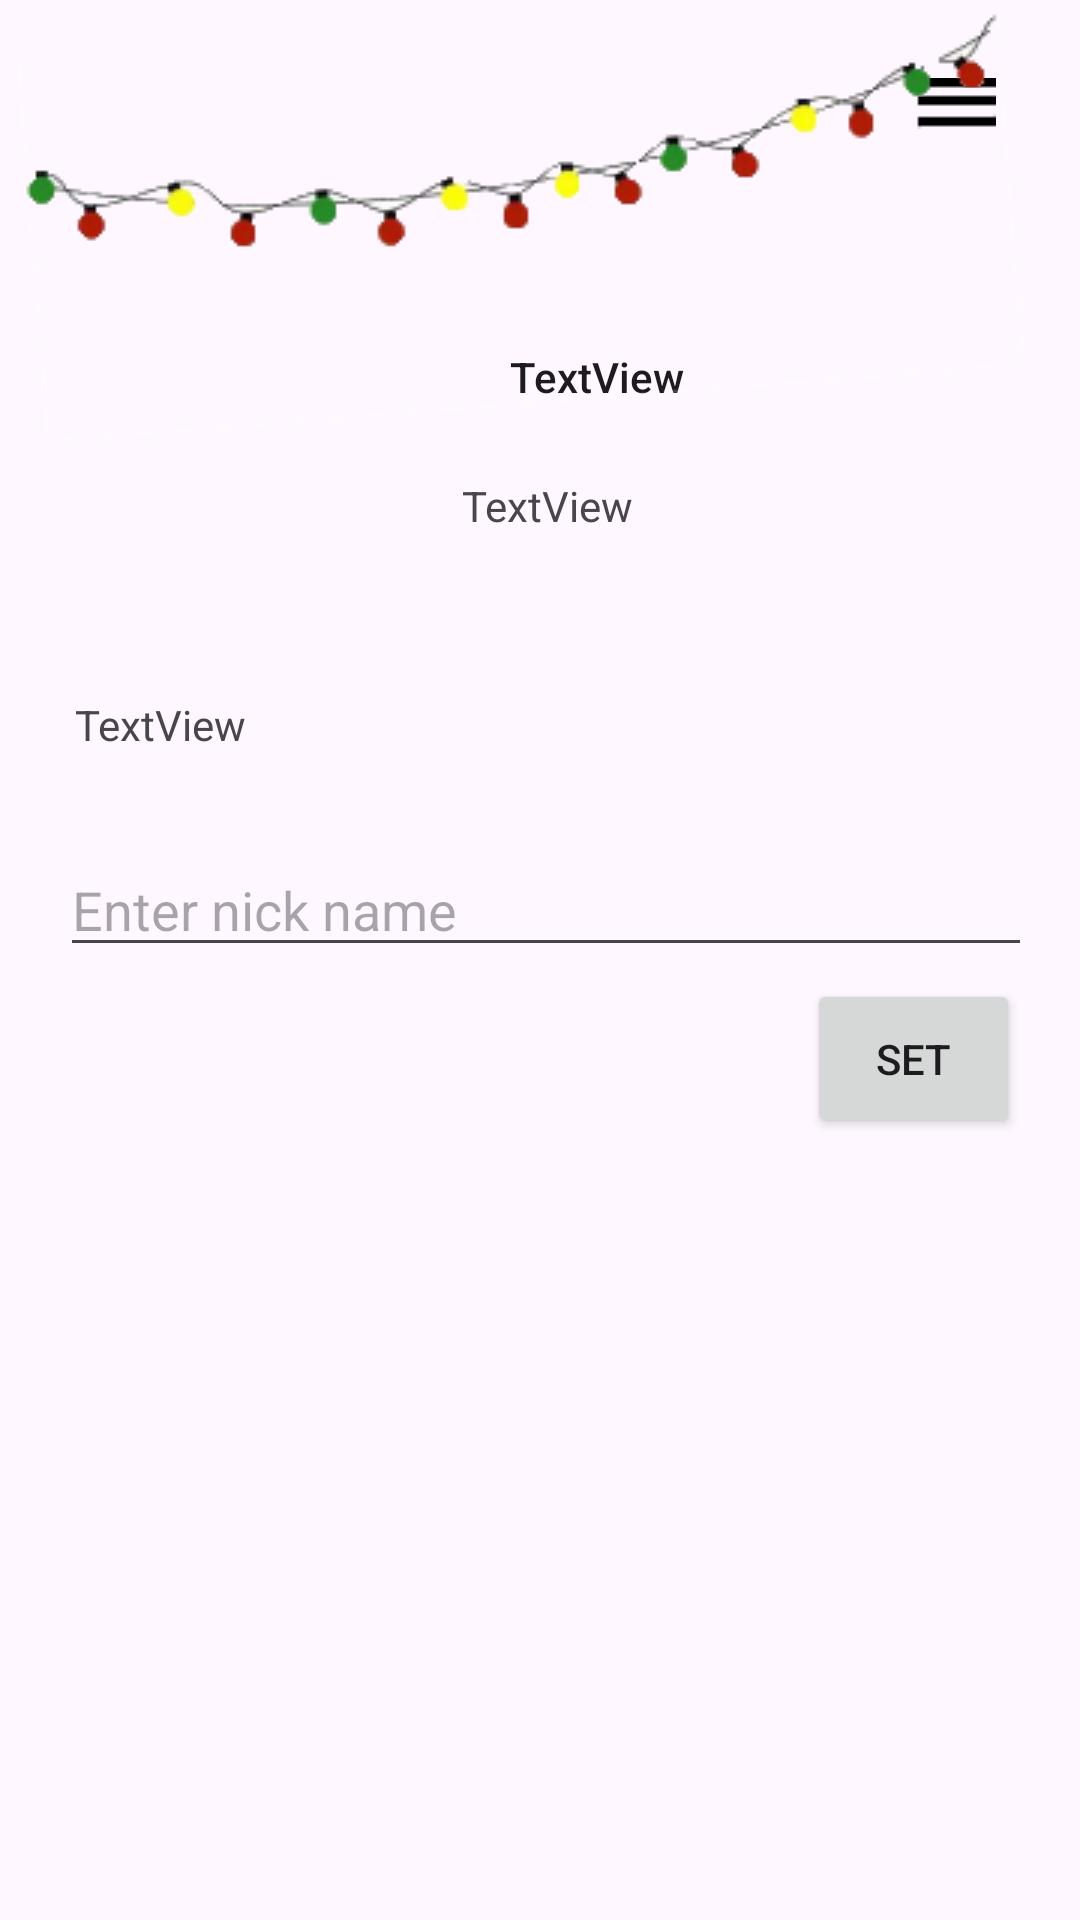

Here is an Android app screen rendered from its layout file. Give the layout XML and the strings, colors and styles it references.
<!-- AndroidManifest.xml: application theme Theme.Material3.Light.NoActionBar -->
<!-- res/layout/activity_my_profile.xml -->
<?xml version="1.0" encoding="utf-8"?>
<androidx.constraintlayout.widget.ConstraintLayout xmlns:android="http://schemas.android.com/apk/res/android"
    xmlns:app="http://schemas.android.com/apk/res-auto"
    xmlns:tools="http://schemas.android.com/tools"
    android:layout_width="match_parent"
    android:layout_height="match_parent"
    tools:context=".UI.MyProfileActivity">

    <ImageButton
        android:id="@+id/threeDotsMyProfileAct"
        android:layout_width="wrap_content"
        android:layout_height="wrap_content"
        android:layout_marginTop="16dp"
        android:layout_marginEnd="16dp"
        android:backgroundTint="#00FFFFFF"
        android:scaleType="centerCrop"
        app:layout_constraintEnd_toEndOf="parent"
        app:layout_constraintTop_toTopOf="parent"
        app:srcCompat="@drawable/three_dots" />

    <ImageView
        android:id="@+id/userPhotoMyProfileAct"
        android:layout_width="130dp"
        android:layout_height="130dp"
        android:layout_marginStart="12dp"
        android:layout_marginTop="72dp"
        app:layout_constraintStart_toStartOf="parent"
        app:layout_constraintTop_toTopOf="parent"
        tools:srcCompat="@tools:sample/avatars" />

    <TextView
        android:id="@+id/currentNickNameMyProfileAct"
        android:layout_width="wrap_content"
        android:layout_height="wrap_content"
        android:layout_marginStart="25dp"
        android:layout_marginTop="30dp"
        android:text="TextView"
        app:layout_constraintStart_toStartOf="parent"
        app:layout_constraintTop_toBottomOf="@+id/userPhotoMyProfileAct" />

    <TextView
        android:id="@+id/idTextViewMyProfileAct"
        android:layout_width="wrap_content"
        android:layout_height="wrap_content"
        android:layout_marginStart="12dp"
        android:layout_marginTop="24dp"
        android:text="TextView"
        app:layout_constraintStart_toEndOf="@+id/userPhotoMyProfileAct"
        app:layout_constraintTop_toBottomOf="@+id/displayNameMyProfileAct" />

    <com.google.android.material.textfield.TextInputEditText
        android:id="@+id/nickNameInputActivityMyProfile"
        android:layout_width="match_parent"
        android:layout_height="wrap_content"
        android:layout_marginStart="20dp"
        android:layout_marginTop="30dp"
        android:layout_marginEnd="16dp"
        android:hint="@string/enter_nick_name"
        app:layout_constraintEnd_toEndOf="parent"
        app:layout_constraintHorizontal_bias="0.0"
        app:layout_constraintStart_toStartOf="parent"
        app:layout_constraintTop_toBottomOf="@+id/currentNickNameMyProfileAct" />

    <Button
        android:id="@+id/setNickNameButtonMyProfileAct"
        android:layout_width="71dp"
        android:layout_height="53dp"
        android:layout_marginTop="4dp"
        android:layout_marginEnd="20dp"
        android:text="Set"
        app:layout_constraintEnd_toEndOf="parent"
        app:layout_constraintTop_toBottomOf="@+id/nickNameInputActivityMyProfile" />

    <TextView
        android:id="@+id/displayNameMyProfileAct"
        android:layout_width="wrap_content"
        android:layout_height="wrap_content"
        android:layout_marginStart="28dp"
        android:layout_marginTop="116dp"
        android:text="TextView"
        android:textAppearance="@style/TextAppearance.AppCompat.Body2"
        app:layout_constraintStart_toEndOf="@+id/userPhotoMyProfileAct"
        app:layout_constraintTop_toTopOf="parent" />

    <ImageView
        android:id="@+id/imageView7"
        android:layout_width="wrap_content"
        android:layout_height="wrap_content"
        android:layout_marginStart="4dp"
        android:layout_marginTop="4dp"
        app:layout_constraintStart_toStartOf="parent"
        app:layout_constraintTop_toTopOf="parent"
        app:srcCompat="@drawable/garland" />

</androidx.constraintlayout.widget.ConstraintLayout>
<!-- resources referenced by this layout -->
<resources>
  <!-- drawable garland: png bitmap (drawable-v24, 11527 bytes) -->
  <!-- drawable three_dots: png bitmap (drawable-v24, 155 bytes) -->
  <string name="enter_nick_name">Enter nick name</string>
</resources>
